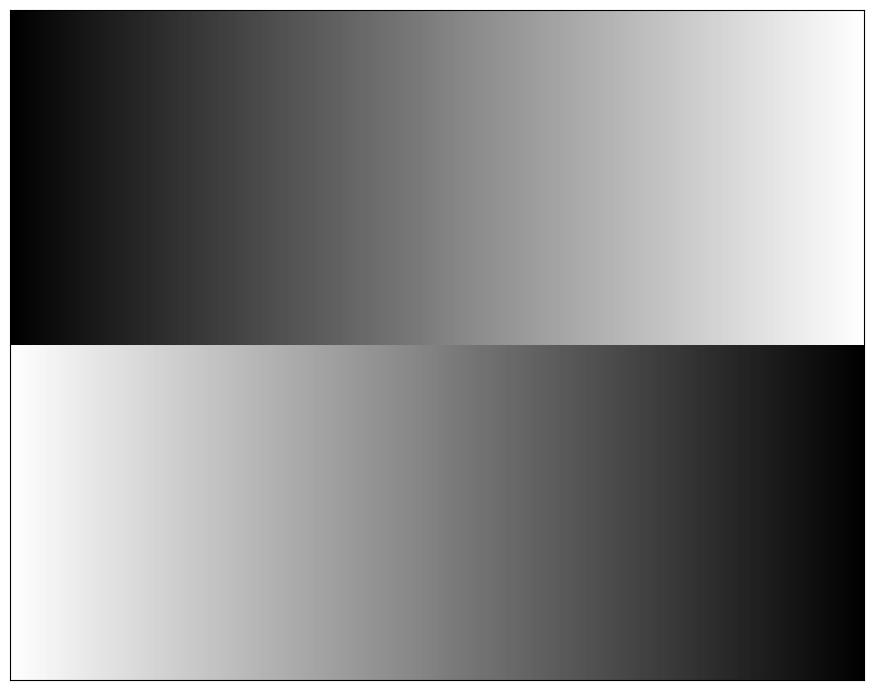

Generate this figure with matplotlib:
import numpy as np
import matplotlib.pyplot as plt

img1 = np.arange(0, 255).reshape(1, -1)
img1 = img1.repeat(100, axis=0)
img2 = np.arange(0, 255)[::-1].reshape(1, -1)
img2 = img2.repeat(100, axis=0)

img = np.vstack([img1, img2])
fig, ax = plt.subplots(figsize=(14, 7))
ax.imshow(img, cmap='gray')


ax.tick_params(left=False, labelleft=False,
               bottom=False, labelbottom=False)

plt.tight_layout()
plt.show()